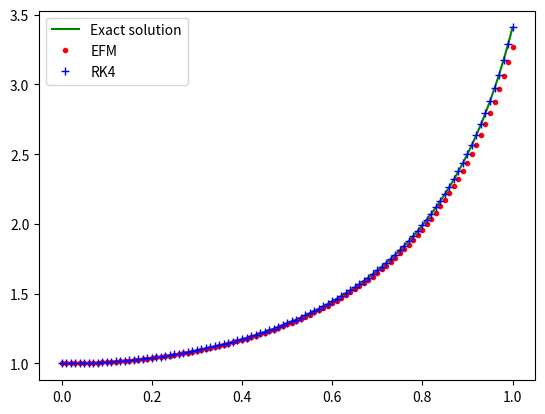
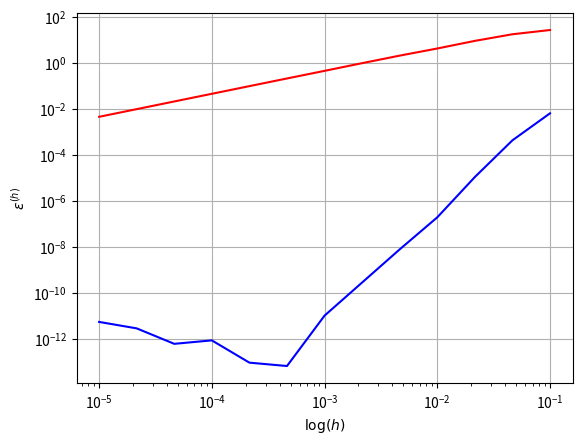

Write Python code to recreate these figures, in order.
import matplotlib.pyplot as plt
from scipy.stats import linregress
import numpy as np

x = np.linspace(0., 1., 100)

def  exact_solution(t):
    return np.tan((t**2)/2 + np.pi/4)

def derivative_ode(t, x):
    return t*(x**2 +1)

def euler(h, xi=1., ti=0., tf=1.):

    t = np.arange(ti, tf+h, h) 
    x = np.copy(t)

    x[0] = xi
    t[0] = ti
    
    for i in range(1, len(t)):
        x[i] = x[i-1] + h*derivative_ode(t[i-1], x[i-1])
        
    return t, x

def rk4(h, xi=1., ti=0., tf=1.):
    
    t = np.arange(ti, tf+h, h) 
    x = np.copy(t)

    x[0] = xi
    t[0] = ti
    
    for i in range(1, len(t)):
        k1 = h*derivative_ode(t[i-1], x[i-1])
        k2 = h*derivative_ode(t[i-1] + h/2, x[i-1] + k1/2)
        k3 = h*derivative_ode(t[i-1] + h/2, x[i-1] + k2/2)
        k4 = h*derivative_ode(t[i-1] + h, x[i-1] + k3)
        x[i] = x[i-1] + (k1 + 2*k2 + 2*k3 + k4)/6
        
    return t, x

def compute_epsilons(func):
    
    log_space = np.logspace(-5, -1, 13) 
    epsilons = np.empty_like(log_space)
    
    for i, h in np.ndenumerate(log_space):
        t, x = func(h)
        epsilons[i] = np.abs((exact_solution(t[-1])-x[-1])/exact_solution(t[-1]))*100
    
    slope, intercept, r, p, se = linregress(np.log(epsilons), np.log(log_space))
    
    return epsilons, log_space, slope



# FUNCTIONS CALLS
t_euler, x_euler = euler(1e-2)
t_rk4, x_rk4 = rk4(1e-2)
epsilons, hs, slope = compute_epsilons(euler)
epsilons_rk4, hs_rk4, slope_rk4 = compute_epsilons(rk4)           

# PRINTS
'''print(x_euler[-1], t_euler[-1], exact_solution(1.0))
print(f"Epsilon = {round(abs((exact_solution(1.0)-x_euler[-1])/exact_solution(1.0))*100, 3)}%")
print(epsilons, hs)
'''

# PLOTS
fig, ax = plt.subplots()
exact_sol = ax.plot(x, exact_solution(x), '-', color='green', label='Exact solution')
euler_sol = ax.plot(t_euler, x_euler, '.', color='red', label='EFM')
rk4_sol = ax.plot(t_rk4, x_rk4, '+', color='blue', label='RK4') 
plt.legend()
plt.show()

fig, ax = plt.subplots()
epsilon_graph = ax.loglog(hs, epsilons, '-', color='red', label='Euler')
epsilon_graph_rk4 = ax.loglog(hs_rk4, epsilons_rk4, '-', color='blue', label='RK4')
ax.set_xlabel(f'$\log(h)$')
ax.set_ylabel(r'$\epsilon^{(h)}$')
plt.grid()
plt.show()
